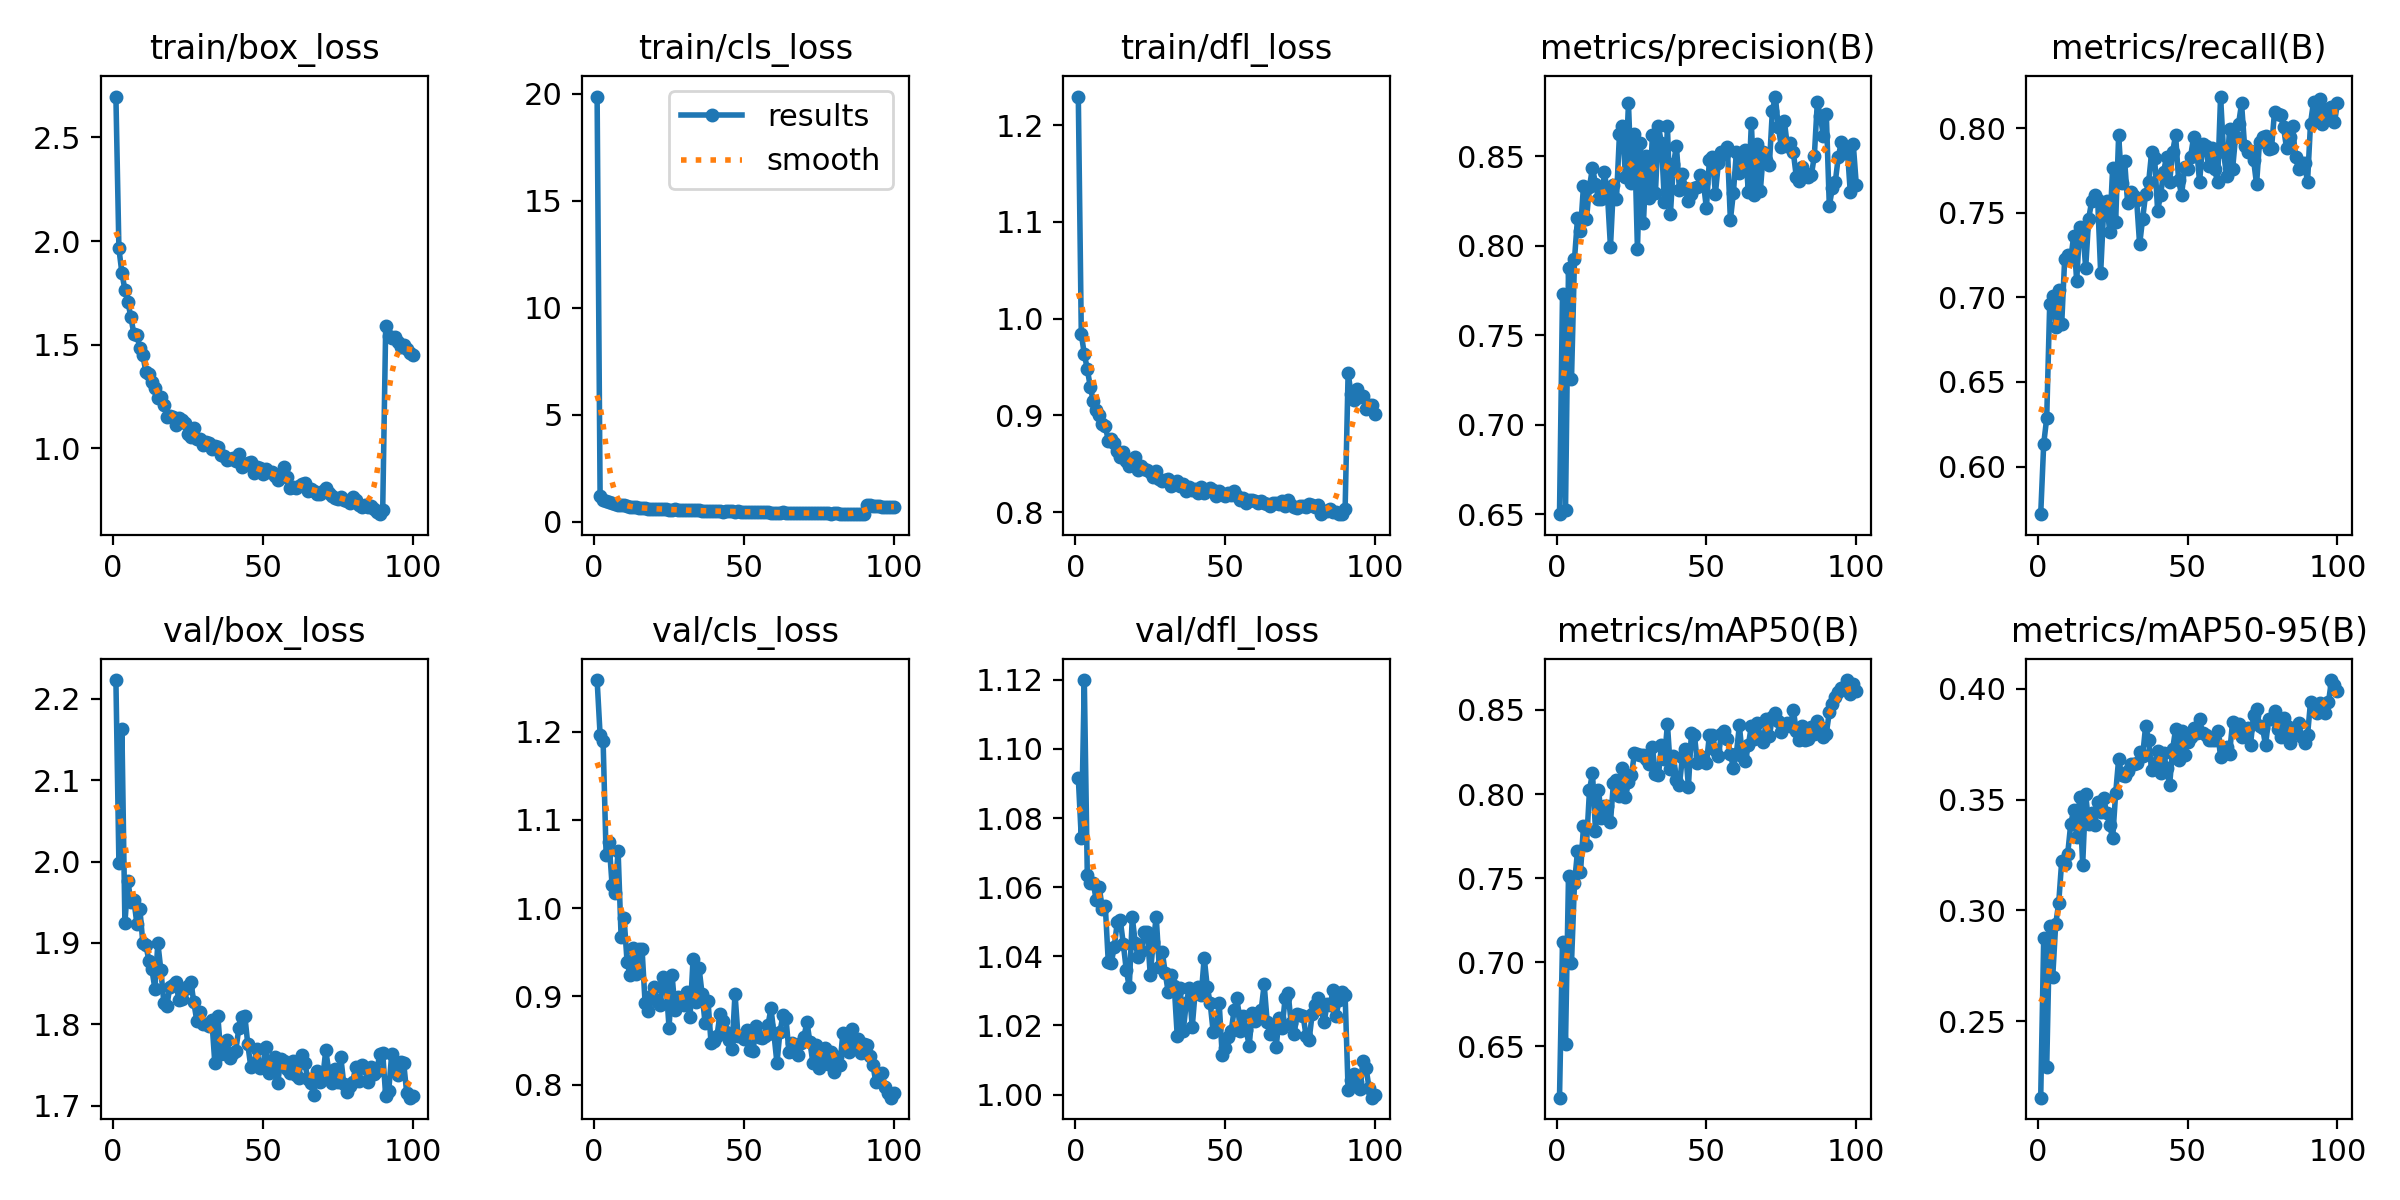

Values plotted in this chart, from the file beside it:
epoch, time, train/box_loss, train/cls_loss, train/dfl_loss, metrics/precision(B), metrics/recall(B), metrics/mAP50(B), metrics/mAP50-95(B), val/box_loss, val/cls_loss, val/dfl_loss, lr/pg0, lr/pg1, lr/pg2
1, 33.96, 2.697, 19.87, 1.23, 0.65, 0.5718, 0.6196, 0.2155, 2.223, 1.258, 1.092, 0.06719, 0.0003314, 0.0003314
2, 67.53, 1.964, 1.2, 0.984, 0.7729, 0.6134, 0.7122, 0.2874, 1.998, 1.196, 1.074, 0.03419, 0.0006581, 0.0006581
3, 101.5, 1.845, 1.034, 0.9634, 0.6521, 0.6286, 0.6516, 0.2291, 2.163, 1.189, 1.12, 0.001173, 0.0009783, 0.0009783
4, 135.5, 1.765, 0.9606, 0.9478, 0.7872, 0.6958, 0.751, 0.293, 1.924, 1.06, 1.063, 0.0009703, 0.0009703, 0.0009703
5, 169.8, 1.706, 0.9046, 0.9295, 0.7253, 0.7009, 0.6997, 0.2697, 1.976, 1.074, 1.061, 0.0009604, 0.0009604, 0.0009604
6, 206.7, 1.633, 0.8727, 0.9148, 0.7924, 0.6823, 0.7472, 0.2938, 1.951, 1.026, 1.061, 0.0009505, 0.0009505, 0.0009505
7, 240.9, 1.551, 0.8342, 0.9051, 0.8152, 0.7042, 0.7659, 0.3032, 1.953, 1.017, 1.056, 0.0009406, 0.0009406, 0.0009406
8, 274.9, 1.546, 0.804, 0.9002, 0.8083, 0.6842, 0.7534, 0.3222, 1.924, 1.065, 1.06, 0.0009307, 0.0009307, 0.0009307
9, 308.7, 1.485, 0.7781, 0.8913, 0.8334, 0.7229, 0.7809, 0.3207, 1.941, 0.9677, 1.054, 0.0009208, 0.0009208, 0.0009208
10, 346.4, 1.449, 0.7761, 0.8895, 0.8148, 0.7249, 0.77, 0.3255, 1.899, 0.9888, 1.055, 0.0009109, 0.0009109, 0.0009109
11, 381.2, 1.368, 0.7228, 0.8737, 0.8328, 0.7224, 0.8022, 0.3388, 1.898, 0.9388, 1.038, 0.000901, 0.000901, 0.000901
12, 414.9, 1.361, 0.7031, 0.8756, 0.8434, 0.7364, 0.8126, 0.3454, 1.878, 0.9239, 1.038, 0.0008911, 0.0008911, 0.0008911
13, 448.5, 1.318, 0.6925, 0.8719, 0.8345, 0.7098, 0.7783, 0.3333, 1.867, 0.9545, 1.043, 0.0008812, 0.0008812, 0.0008812
14, 481.8, 1.291, 0.6772, 0.8636, 0.8257, 0.7414, 0.8027, 0.351, 1.844, 0.9248, 1.05, 0.0008713, 0.0008713, 0.0008713
15, 515.2, 1.244, 0.6416, 0.8568, 0.8261, 0.7407, 0.7857, 0.3206, 1.9, 0.9533, 1.05, 0.0008614, 0.0008614, 0.0008614
16, 548.7, 1.247, 0.6534, 0.8625, 0.841, 0.7174, 0.7928, 0.3524, 1.867, 0.9532, 1.044, 0.0008515, 0.0008515, 0.0008515
17, 582.1, 1.208, 0.6287, 0.8532, 0.8284, 0.7465, 0.7927, 0.3391, 1.827, 0.8928, 1.036, 0.0008416, 0.0008416, 0.0008416
18, 615.4, 1.153, 0.6109, 0.8478, 0.7992, 0.7568, 0.7833, 0.344, 1.823, 0.883, 1.031, 0.0008317, 0.0008317, 0.0008317
19, 648.6, 1.157, 0.6138, 0.8502, 0.8338, 0.7605, 0.8068, 0.3383, 1.847, 0.9002, 1.051, 0.0008218, 0.0008218, 0.0008218
20, 681.9, 1.153, 0.6055, 0.8566, 0.826, 0.7579, 0.8083, 0.3491, 1.848, 0.91, 1.044, 0.0008119, 0.0008119, 0.0008119
21, 715.1, 1.113, 0.601, 0.8439, 0.8623, 0.7146, 0.7986, 0.3443, 1.852, 0.8946, 1.04, 0.000802, 0.000802, 0.000802
22, 748.4, 1.147, 0.6109, 0.8482, 0.867, 0.7516, 0.8153, 0.3506, 1.83, 0.8901, 1.042, 0.0007921, 0.0007921, 0.0007921
23, 781.8, 1.135, 0.5971, 0.8445, 0.8385, 0.7569, 0.7981, 0.3441, 1.832, 0.9217, 1.047, 0.0007822, 0.0007822, 0.0007822
24, 815, 1.125, 0.5982, 0.8433, 0.8794, 0.7389, 0.807, 0.3386, 1.844, 0.914, 1.047, 0.0007723, 0.0007723, 0.0007723
25, 848.3, 1.071, 0.5657, 0.842, 0.8351, 0.7767, 0.8112, 0.3325, 1.848, 0.8642, 1.035, 0.0007624, 0.0007624, 0.0007624
26, 881.6, 1.057, 0.5505, 0.8362, 0.8621, 0.7447, 0.8243, 0.3528, 1.853, 0.924, 1.044, 0.0007525, 0.0007525, 0.0007525
27, 914.9, 1.098, 0.5776, 0.8429, 0.7978, 0.7959, 0.8237, 0.3684, 1.827, 0.8848, 1.051, 0.0007426, 0.0007426, 0.0007426
28, 948.2, 1.045, 0.5549, 0.8348, 0.8571, 0.7679, 0.8234, 0.3611, 1.804, 0.8995, 1.037, 0.0007327, 0.0007327, 0.0007327
29, 981.5, 1.044, 0.549, 0.8327, 0.8126, 0.7807, 0.8231, 0.3605, 1.816, 0.8962, 1.041, 0.0007228, 0.0007228, 0.0007228
30, 1015, 1.018, 0.5427, 0.8329, 0.8503, 0.7557, 0.8208, 0.3629, 1.8, 0.8904, 1.035, 0.0007129, 0.0007129, 0.0007129
31, 1048, 1.03, 0.5414, 0.8343, 0.8267, 0.7621, 0.8176, 0.3663, 1.801, 0.9051, 1.03, 0.000703, 0.000703, 0.000703
32, 1081, 1.024, 0.5413, 0.8275, 0.862, 0.7601, 0.8277, 0.3662, 1.798, 0.8771, 1.034, 0.0006931, 0.0006931, 0.0006931
33, 1114, 0.998, 0.5304, 0.8292, 0.8293, 0.7576, 0.8119, 0.3664, 1.806, 0.9419, 1.031, 0.0006832, 0.0006832, 0.0006832
34, 1148, 1.013, 0.5326, 0.8326, 0.8666, 0.7313, 0.811, 0.3716, 1.752, 0.8932, 1.017, 0.0006733, 0.0006733, 0.0006733
35, 1181, 1.005, 0.5324, 0.8274, 0.8574, 0.7466, 0.829, 0.3696, 1.81, 0.9326, 1.031, 0.0006634, 0.0006634, 0.0006634
36, 1214, 0.9695, 0.5148, 0.8289, 0.8243, 0.761, 0.8205, 0.3833, 1.763, 0.9031, 1.018, 0.0006535, 0.0006535, 0.0006535
37, 1248, 0.9654, 0.5087, 0.8223, 0.8667, 0.7681, 0.8416, 0.3768, 1.777, 0.8702, 1.026, 0.0006436, 0.0006436, 0.0006436
38, 1281, 0.9448, 0.5052, 0.8259, 0.8178, 0.7858, 0.8146, 0.3634, 1.781, 0.8947, 1.031, 0.0006337, 0.0006337, 0.0006337
39, 1314, 0.9489, 0.4961, 0.823, 0.8453, 0.7827, 0.8224, 0.3661, 1.759, 0.8472, 1.02, 0.0006238, 0.0006238, 0.0006238
40, 1347, 0.9546, 0.4963, 0.8238, 0.8557, 0.7513, 0.8086, 0.372, 1.765, 0.8499, 1.03, 0.0006139, 0.0006139, 0.0006139
41, 1381, 0.9409, 0.5042, 0.8202, 0.8313, 0.7605, 0.8053, 0.3619, 1.768, 0.8555, 1.031, 0.000604, 0.000604, 0.000604
42, 1414, 0.9742, 0.51, 0.8261, 0.8399, 0.7744, 0.8219, 0.3709, 1.795, 0.88, 1.029, 0.0005941, 0.0005941, 0.0005941
43, 1447, 0.9109, 0.4788, 0.8196, 0.8321, 0.7833, 0.8265, 0.3641, 1.808, 0.8717, 1.04, 0.0005842, 0.0005842, 0.0005842
44, 1481, 0.9217, 0.4897, 0.8221, 0.8246, 0.7681, 0.8044, 0.3564, 1.811, 0.8598, 1.031, 0.0005743, 0.0005743, 0.0005743
45, 1514, 0.9311, 0.4978, 0.8254, 0.8289, 0.7861, 0.8362, 0.3727, 1.775, 0.8509, 1.026, 0.0005644, 0.0005644, 0.0005644
46, 1547, 0.9338, 0.4874, 0.8231, 0.832, 0.7959, 0.8351, 0.3818, 1.748, 0.84, 1.018, 0.0005545, 0.0005545, 0.0005545
47, 1580, 0.8818, 0.4585, 0.8169, 0.833, 0.7693, 0.8186, 0.3679, 1.751, 0.903, 1.019, 0.0005446, 0.0005446, 0.0005446
48, 1614, 0.9091, 0.4814, 0.8214, 0.8396, 0.7605, 0.8226, 0.381, 1.769, 0.8549, 1.026, 0.0005347, 0.0005347, 0.0005347
49, 1647, 0.9032, 0.4692, 0.8184, 0.8352, 0.7771, 0.8215, 0.3702, 1.747, 0.855, 1.011, 0.0005248, 0.0005248, 0.0005248
50, 1680, 0.8769, 0.4609, 0.8171, 0.8209, 0.7757, 0.8182, 0.3758, 1.749, 0.8516, 1.014, 0.0005149, 0.0005149, 0.0005149
51, 1713, 0.8988, 0.4703, 0.8194, 0.8479, 0.7833, 0.835, 0.3782, 1.772, 0.8621, 1.017, 0.000505, 0.000505, 0.000505
52, 1747, 0.8845, 0.4664, 0.8182, 0.8497, 0.7947, 0.8348, 0.3821, 1.741, 0.8389, 1.018, 0.0004951, 0.0004951, 0.0004951
53, 1780, 0.8852, 0.4547, 0.8223, 0.829, 0.7883, 0.8263, 0.3799, 1.743, 0.8376, 1.025, 0.0004852, 0.0004852, 0.0004852
54, 1813, 0.8665, 0.4582, 0.8166, 0.8461, 0.7681, 0.8226, 0.3862, 1.76, 0.8659, 1.028, 0.0004753, 0.0004753, 0.0004753
55, 1847, 0.8498, 0.4486, 0.813, 0.8521, 0.7909, 0.8355, 0.3801, 1.728, 0.8543, 1.018, 0.0004654, 0.0004654, 0.0004654
56, 1880, 0.8625, 0.4458, 0.8146, 0.851, 0.7896, 0.8373, 0.3793, 1.758, 0.8527, 1.023, 0.0004555, 0.0004555, 0.0004555
57, 1913, 0.9097, 0.4533, 0.8096, 0.8551, 0.7776, 0.8327, 0.377, 1.755, 0.8548, 1.019, 0.0004456, 0.0004456, 0.0004456
58, 1946, 0.8637, 0.435, 0.8124, 0.8143, 0.7883, 0.8238, 0.3768, 1.746, 0.8672, 1.014, 0.0004357, 0.0004357, 0.0004357
59, 1980, 0.8104, 0.422, 0.8126, 0.8293, 0.7759, 0.8157, 0.377, 1.74, 0.8864, 1.024, 0.0004258, 0.0004258, 0.0004258
60, 2013, 0.8156, 0.4288, 0.811, 0.8523, 0.7681, 0.824, 0.3809, 1.755, 0.8569, 1.021, 0.0004159, 0.0004159, 0.0004159
... 40 more rows
